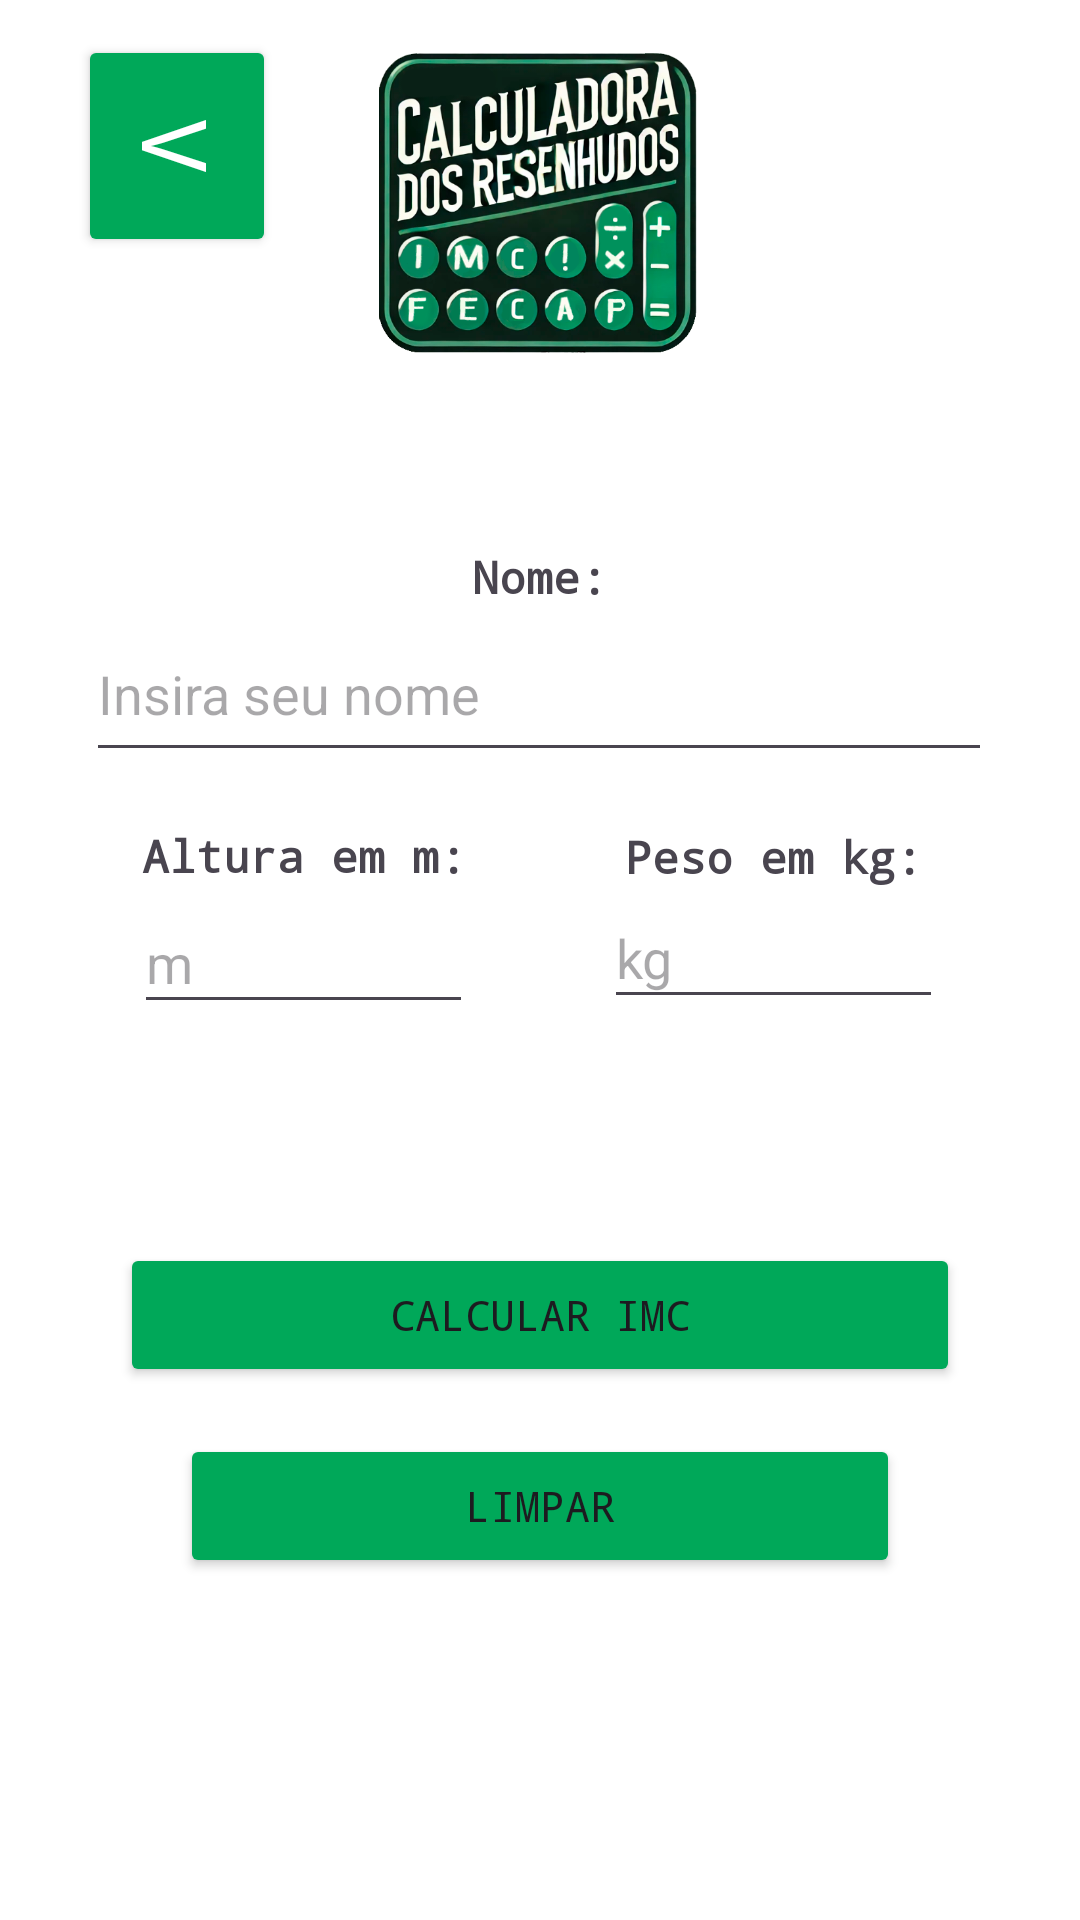

This screen was rendered from an Android layout file. Write that file and the resources it references.
<!-- AndroidManifest.xml: application theme Theme.NI1CalculadoraIMC -->
<!-- res/layout/activity_calculo_imcactivity.xml -->
<?xml version="1.0" encoding="utf-8"?>
<androidx.constraintlayout.widget.ConstraintLayout xmlns:android="http://schemas.android.com/apk/res/android"
    xmlns:app="http://schemas.android.com/apk/res-auto"
    xmlns:tools="http://schemas.android.com/tools"
    android:id="@+id/main"
    android:layout_width="match_parent"
    android:layout_height="match_parent"
    android:background="@color/background"
    tools:context=".CalculoIMCActivity">


    <Button
        android:id="@+id/limpar"
        android:layout_width="0dp"
        android:layout_height="wrap_content"
        android:layout_marginStart="60dp"
        android:layout_marginEnd="60dp"
        android:backgroundTint="@color/button"
        android:fontFamily="monospace"
        android:text="@string/btnReset"
        app:cornerRadius="10sp"
        app:layout_constraintBottom_toBottomOf="parent"
        app:layout_constraintEnd_toEndOf="parent"
        app:layout_constraintHorizontal_bias="0.0"
        app:layout_constraintStart_toStartOf="parent"
        app:layout_constraintTop_toBottomOf="@+id/calcular"
        app:layout_constraintVertical_bias="0.121" />

    <Button
        android:id="@+id/calcular"
        android:layout_width="0dp"
        android:layout_height="wrap_content"
        android:layout_marginStart="40dp"
        android:layout_marginEnd="40dp"
        android:backgroundTint="@color/button"
        android:fontFamily="monospace"
        android:text="@string/btnSet"
        app:cornerRadius="10sp"
        app:layout_constraintBottom_toBottomOf="parent"
        app:layout_constraintEnd_toEndOf="parent"
        app:layout_constraintStart_toStartOf="parent"
        app:layout_constraintTop_toTopOf="parent"
        app:layout_constraintVertical_bias="0.7" />

    <ImageView
        android:id="@+id/logo"
        android:layout_width="106dp"
        android:layout_height="109dp"
        app:layout_constraintBottom_toBottomOf="parent"
        app:layout_constraintEnd_toEndOf="parent"
        app:layout_constraintHorizontal_bias="0.498"
        app:layout_constraintStart_toStartOf="parent"
        app:layout_constraintTop_toTopOf="parent"
        app:layout_constraintVertical_bias="0.025"
        app:srcCompat="@drawable/logo" />

    <Button
        android:id="@+id/back"
        android:layout_width="70dp"
        android:layout_height="70dp"
        android:backgroundTint="@color/button"
        android:fontFamily="monospace"
        android:rotation="90"
        android:text="V"
        android:textColor="#FFFFFF"
        android:textSize="30sp"
        app:layout_constraintBottom_toBottomOf="parent"
        app:layout_constraintEnd_toEndOf="parent"
        app:layout_constraintHorizontal_bias="0.083"
        app:layout_constraintStart_toStartOf="parent"
        app:layout_constraintTop_toTopOf="parent"
        app:layout_constraintVertical_bias="0.024" />

    <EditText
        android:id="@+id/campoNome"
        android:layout_width="302dp"
        android:layout_height="55dp"
        android:ems="10"
        android:hint="@string/campoNome"
        android:inputType="text"
        app:layout_constraintBottom_toBottomOf="parent"
        app:layout_constraintEnd_toEndOf="parent"
        app:layout_constraintHorizontal_bias="0.495"
        app:layout_constraintStart_toStartOf="parent"
        app:layout_constraintTop_toTopOf="parent"
        app:layout_constraintVertical_bias="0.346" />

    <EditText
        android:id="@+id/altura"
        android:layout_width="113dp"
        android:layout_height="44dp"
        android:ems="10"
        android:hint="@string/campoAltura"
        android:inputType="number|numberDecimal"
        app:layout_constraintBottom_toBottomOf="parent"
        app:layout_constraintEnd_toEndOf="parent"
        app:layout_constraintHorizontal_bias="0.181"
        app:layout_constraintStart_toStartOf="parent"
        app:layout_constraintTop_toTopOf="parent"
        app:layout_constraintVertical_bias="0.499" />

    <EditText
        android:id="@+id/peso"
        android:layout_width="113dp"
        android:layout_height="44dp"
        android:ems="10"
        android:hint="@string/campoPeso"
        android:inputType="number|numberDecimal"
        app:layout_constraintBottom_toBottomOf="parent"
        app:layout_constraintEnd_toEndOf="parent"
        app:layout_constraintHorizontal_bias="0.815"
        app:layout_constraintStart_toStartOf="parent"
        app:layout_constraintTop_toTopOf="parent"
        app:layout_constraintVertical_bias="0.496" />

    <TextView
        android:id="@+id/textView2"
        android:layout_width="wrap_content"
        android:layout_height="wrap_content"
        android:fontFamily="monospace"
        android:text="Nome:"
        android:textSize="15sp"
        android:textStyle="bold"
        app:layout_constraintBottom_toTopOf="@+id/campoNome"
        app:layout_constraintEnd_toEndOf="@+id/campoNome"
        app:layout_constraintStart_toStartOf="@+id/campoNome"
        tools:ignore="MissingConstraints" />

    <TextView
        android:id="@+id/textView3"
        android:layout_width="wrap_content"
        android:layout_height="wrap_content"
        android:layout_marginBottom="2dp"
        android:fontFamily="monospace"
        android:text="Altura em m:"
        android:textSize="15sp"
        android:textStyle="bold"
        app:layout_constraintBottom_toTopOf="@+id/altura"
        app:layout_constraintEnd_toEndOf="@+id/altura"
        app:layout_constraintStart_toStartOf="@+id/altura"
        tools:ignore="MissingConstraints" />

    <TextView
        android:id="@+id/textView4"
        android:layout_width="wrap_content"
        android:layout_height="wrap_content"
        android:fontFamily="monospace"
        android:text="Peso em kg:"
        android:textSize="15sp"
        android:textStyle="bold"
        app:layout_constraintBottom_toTopOf="@+id/peso"
        app:layout_constraintEnd_toEndOf="@+id/peso"
        app:layout_constraintStart_toStartOf="@+id/peso"
        tools:ignore="MissingConstraints" />

</androidx.constraintlayout.widget.ConstraintLayout>
<!-- resources referenced by this layout -->
<resources>
  <color name="background">#FFFFFF</color>
  <color name="button">#00A859</color>
  <!-- drawable logo: png bitmap (drawable, 256606 bytes) -->
  <string name="btnReset">Limpar</string>
  <string name="btnSet">Calcular IMC</string>
  <string name="campoAltura">m</string>
  <string name="campoNome">Insira seu nome</string>
  <string name="campoPeso">kg</string>
  <style name="Theme.NI1CalculadoraIMC" parent="Base.Theme.NI1CalculadoraIMC" />
  <style name="Base.Theme.NI1CalculadoraIMC" parent="Theme.Material3.DayNight.NoActionBar">
          
          
      </style>
</resources>
